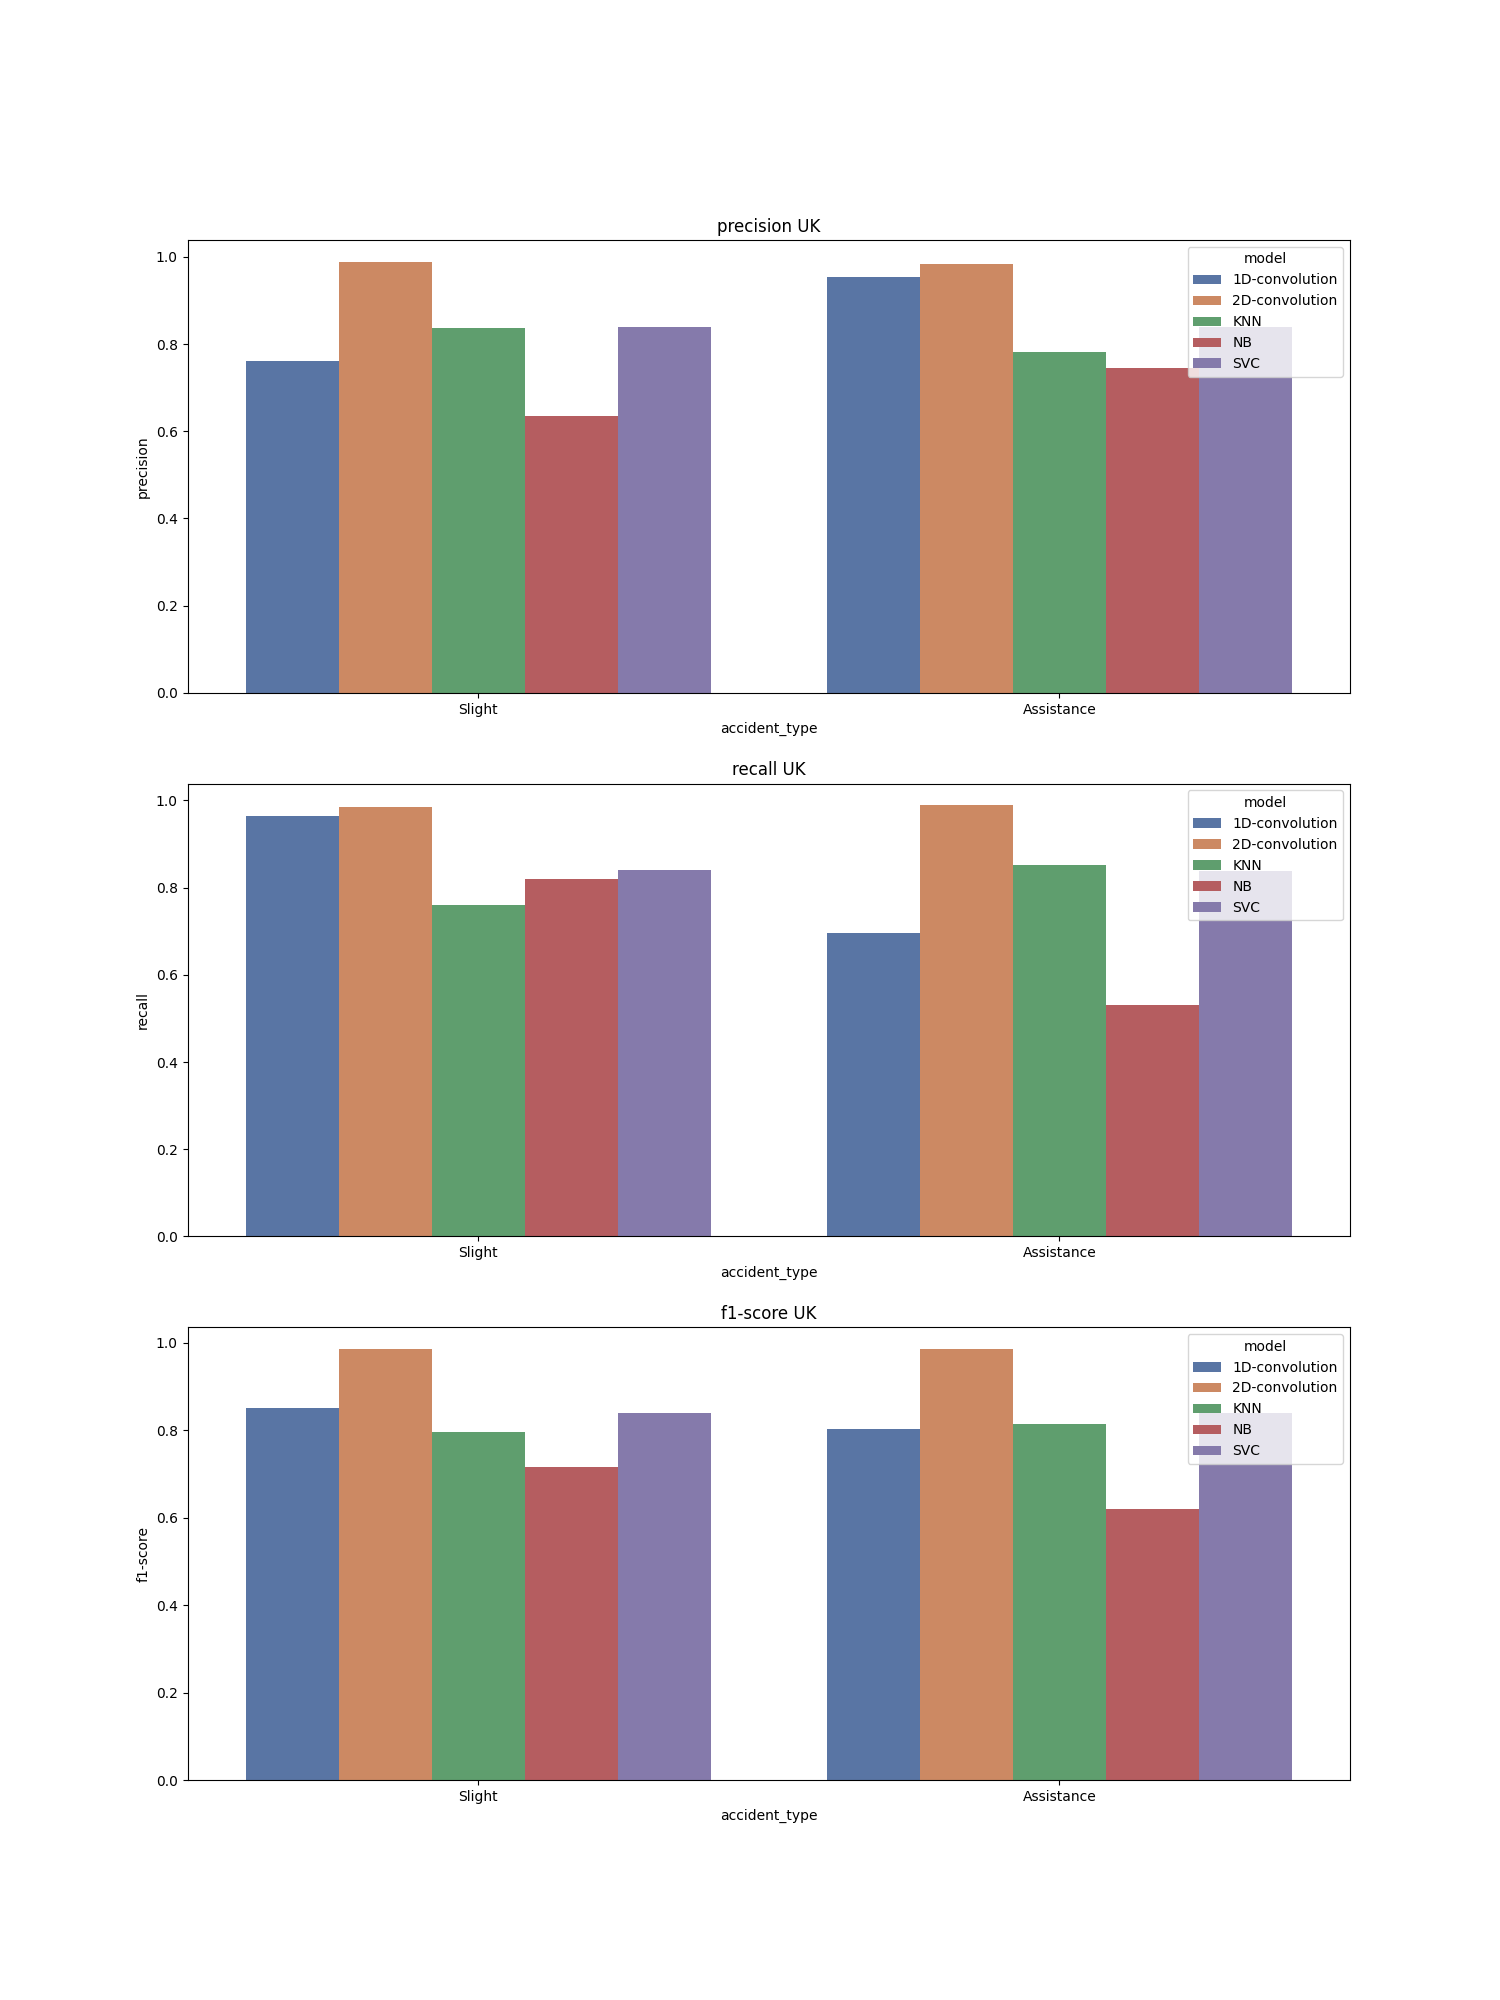

The file beside this chart, header and first rows:
, accident_type, c_m, split, city, model, precision, recall, f1-score, support
Slight, Slight, UK_1D-convolution, train, UK, 1D-convolution, 0.761, 0.965, 0.851, 64034
Assistance, Assistance, UK_1D-convolution, train, UK, 1D-convolution, 0.953, 0.696, 0.804, 64033
accuracy, accuracy, UK_1D-convolution, train, UK, 1D-convolution, 0.831, 0.831, 0.831, 0.831
macro avg, macro avg, UK_1D-convolution, train, UK, 1D-convolution, 0.857, 0.831, 0.828, 128067
weighted avg, weighted avg, UK_1D-convolution, train, UK, 1D-convolution, 0.857, 0.831, 0.828, 128067
Slight, Slight, UK_2D-convolution, train, UK, 2D-convolution, 0.989, 0.984, 0.987, 64034
Assistance, Assistance, UK_2D-convolution, train, UK, 2D-convolution, 0.984, 0.989, 0.987, 64033
accuracy, accuracy, UK_2D-convolution, train, UK, 2D-convolution, 0.987, 0.987, 0.987, 0.987
macro avg, macro avg, UK_2D-convolution, train, UK, 2D-convolution, 0.987, 0.987, 0.987, 128067
weighted avg, weighted avg, UK_2D-convolution, train, UK, 2D-convolution, 0.987, 0.987, 0.987, 128067
Slight, Slight, UK_KNN, train, UK, KNN, 0.836, 0.761, 0.797, 64034
Assistance, Assistance, UK_KNN, train, UK, KNN, 0.781, 0.851, 0.814, 64033
accuracy, accuracy, UK_KNN, train, UK, KNN, 0.806, 0.806, 0.806, 0.806
macro avg, macro avg, UK_KNN, train, UK, KNN, 0.808, 0.806, 0.805, 128067
weighted avg, weighted avg, UK_KNN, train, UK, KNN, 0.808, 0.806, 0.805, 128067
Slight, Slight, UK_NB, train, UK, NB, 0.636, 0.819, 0.716, 64034
Assistance, Assistance, UK_NB, train, UK, NB, 0.745, 0.531, 0.62, 64033
accuracy, accuracy, UK_NB, train, UK, NB, 0.675, 0.675, 0.675, 0.675
macro avg, macro avg, UK_NB, train, UK, NB, 0.691, 0.675, 0.668, 128067
weighted avg, weighted avg, UK_NB, train, UK, NB, 0.691, 0.675, 0.668, 128067
Slight, Slight, UK_SVC, train, UK, SVC, 0.838, 0.841, 0.839, 64034
Assistance, Assistance, UK_SVC, train, UK, SVC, 0.84, 0.837, 0.839, 64033
accuracy, accuracy, UK_SVC, train, UK, SVC, 0.839, 0.839, 0.839, 0.839
macro avg, macro avg, UK_SVC, train, UK, SVC, 0.839, 0.839, 0.839, 128067
weighted avg, weighted avg, UK_SVC, train, UK, SVC, 0.839, 0.839, 0.839, 128067
